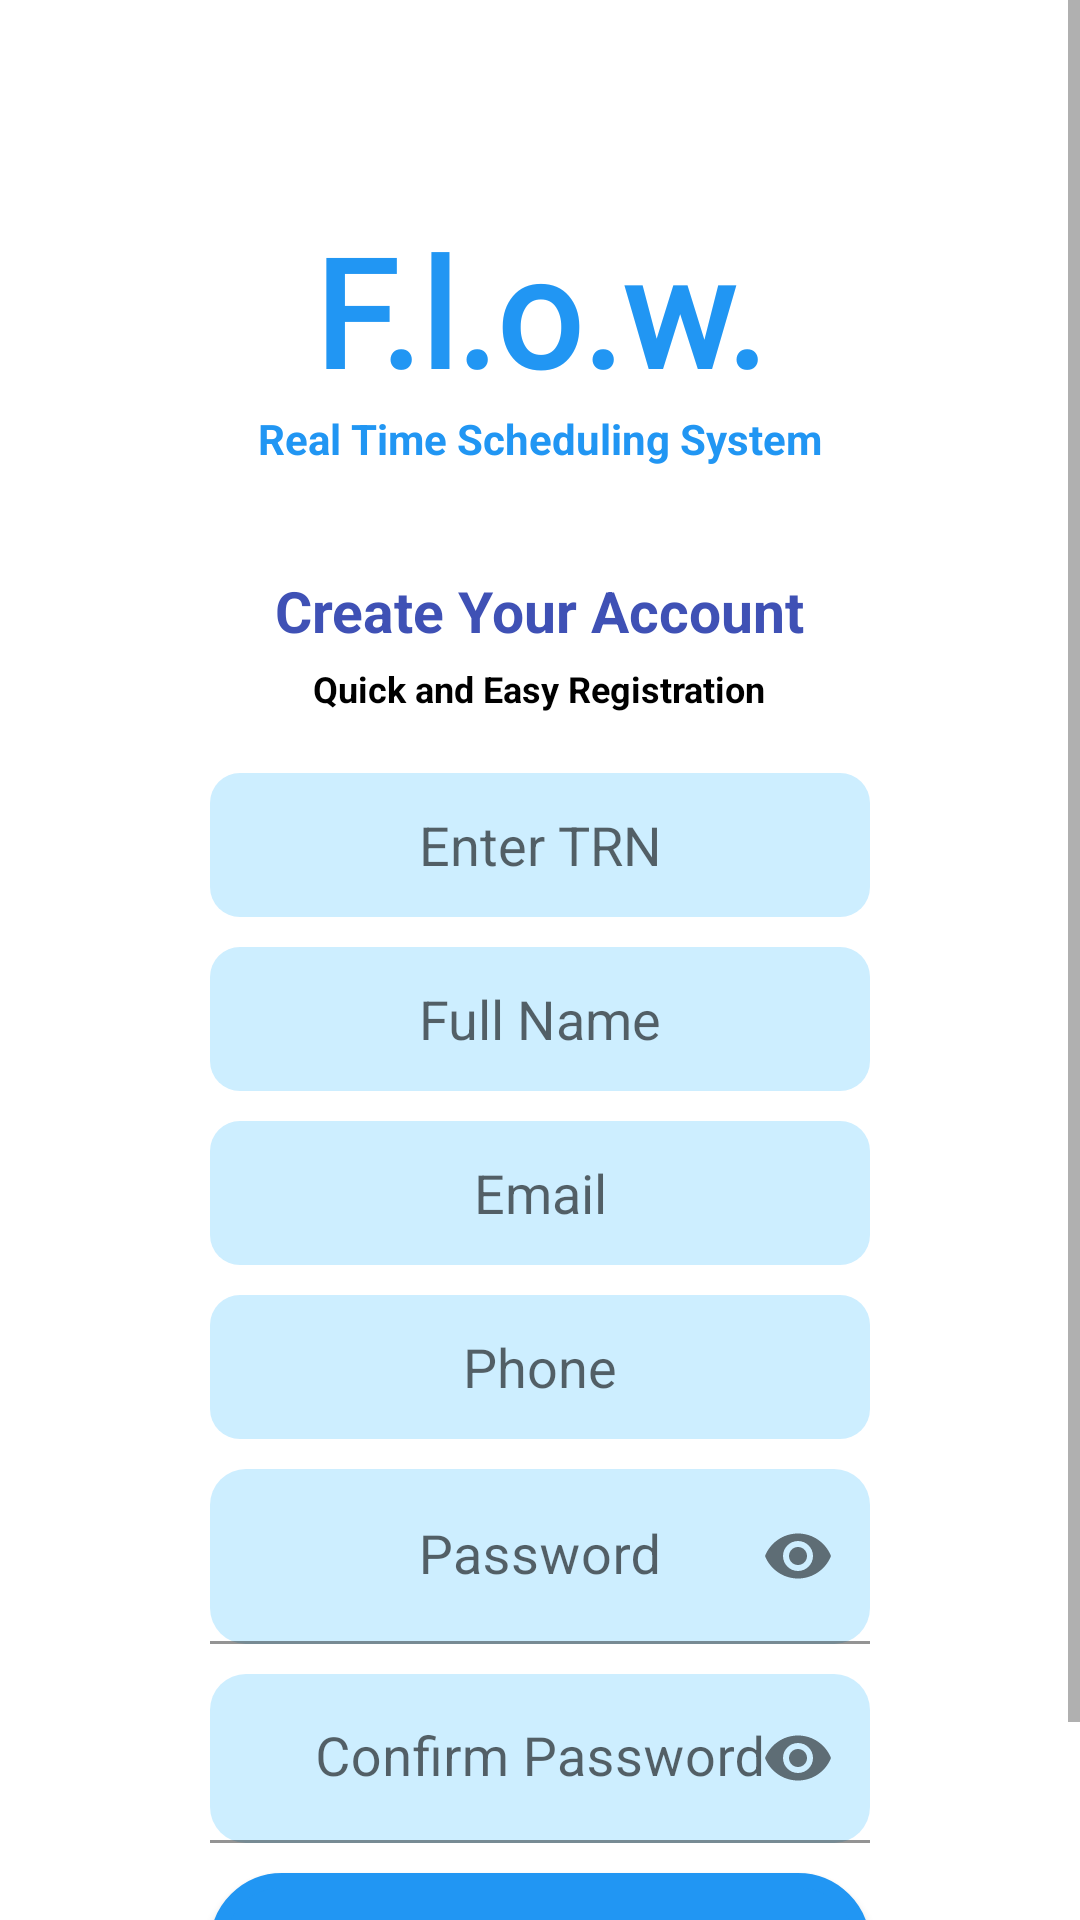

Reconstruct the res/layout file that produces this screen, plus the resources it refers to.
<!-- AndroidManifest.xml: application theme Theme.FlowApp -->
<!-- res/layout/register.xml -->
<?xml version="1.0" encoding="utf-8"?>
<ScrollView
    android:id="@+id/registrationScrollView"
    xmlns:android="http://schemas.android.com/apk/res/android"
    xmlns:app="http://schemas.android.com/apk/res-auto"
    android:layout_width="match_parent"
    android:layout_height="match_parent"
    android:fillViewport="true"
    android:scrollbars="vertical">
    <LinearLayout
        android:orientation="vertical"
        android:layout_width="match_parent"
        android:layout_height="wrap_content">
    <TextView
        android:text="@string/flow_name"
        android:fontFamily="@font/strategysidefont"
        android:textSize="50sp"
        android:textColor="@color/blue"
        android:textStyle="bold"
        android:id="@+id/FlowName"
        android:layout_gravity="center"
        android:layout_width="wrap_content"
        android:layout_height="wrap_content"
        android:layout_marginTop="70dp"
        />

    <TextView
        android:text="@string/real_time"
        android:textColor="@color/blue"
        android:textStyle="bold"
        android:id="@+id/real_time2"
        android:layout_gravity="center"
        android:layout_width="wrap_content"
        android:layout_height="wrap_content"
        />

    <TextView
        android:text="@string/createAcc"
        android:textColor="@color/dark_blue"
        android:textStyle="bold"
        android:id="@+id/createAcc"
        android:textSize="19sp"
        android:layout_gravity="center"
        android:layout_width="wrap_content"
        android:layout_height="wrap_content"
        android:layout_marginTop="35dp"
        android:layout_marginBottom="5dp"
        />

    <TextView
        android:text="@string/quickReg"
        android:textColor="@color/black"
        android:textStyle="bold"
        android:id="@+id/quickReg"
        android:textSize="12sp"
        android:layout_gravity="center"
        android:layout_width="wrap_content"
        android:layout_height="wrap_content"
        android:layout_marginBottom="20dp"
        />
    <EditText
        android:hint="@string/inputTRN"
        android:gravity="center"
        android:layout_width="wrap_content"
        android:layout_height="wrap_content"
        android:layout_gravity="center"
        android:id="@+id/trn"
        android:ems="10"
        android:autofillHints="name"
        android:inputType="textPersonName"
        android:minHeight="48dp"
        android:background="@drawable/input_fields_design"
        android:layout_marginBottom="10dp"
        />

    <EditText
        android:hint="@string/fullName"
        android:gravity="center"
        android:layout_width="wrap_content"
        android:layout_height="wrap_content"
        android:layout_gravity="center"
        android:id="@+id/name"
        android:ems="10"
        android:autofillHints="name"
        android:inputType="textPersonName"
        android:minHeight="48dp"
        android:background="@drawable/input_fields_design"
        android:layout_marginBottom="10dp"
        />



    <EditText
        android:hint="@string/email"
        android:gravity="center"
        android:layout_width="wrap_content"
        android:layout_height="wrap_content"
        android:layout_gravity="center"
        android:id="@+id/reg_email"
        android:ems="10"
        android:autofillHints="emailAddress"
        android:inputType="textEmailAddress"
        android:minHeight="48dp"
        android:background="@drawable/input_fields_design"
        android:layout_marginBottom="10dp"
        />


    <EditText
        android:hint="@string/phone"
        android:gravity="center"
        android:layout_width="wrap_content"
        android:layout_height="wrap_content"
        android:layout_gravity="center"
        android:id="@+id/reg_phone"
        android:ems="10"
        android:autofillHints="number"
        android:inputType="number"
        android:minHeight="48dp"
        android:background="@drawable/input_fields_design"
        android:layout_marginBottom="10dp"
        />

    <com.google.android.material.textfield.TextInputLayout
        android:id="@+id/passwordLayout"
        android:layout_width="220dp"
        android:layout_gravity="center"
        android:minHeight="48dp"
        android:layout_height="wrap_content"
        android:layout_marginBottom="10dp"
        app:endIconMode="password_toggle"
        app:boxBackgroundMode="filled"
        app:boxBackgroundColor="#CDEEFF"
        app:boxCornerRadiusTopStart="12dp"
        app:boxCornerRadiusTopEnd="12dp"
        app:boxCornerRadiusBottomStart="12dp"
        app:boxCornerRadiusBottomEnd="12dp">

        <com.google.android.material.textfield.TextInputEditText
            android:id="@+id/reg_password"
            android:layout_width="match_parent"
            android:layout_height="wrap_content"
            android:hint="Password"
            android:inputType="textPassword"
            android:gravity="center"
            android:textSize="18sp"
            />

    </com.google.android.material.textfield.TextInputLayout>

    <com.google.android.material.textfield.TextInputLayout
        android:id="@+id/passwordLayout2"
        android:layout_width="220dp"
        android:minHeight="48dp"
        android:layout_gravity="center"
        android:layout_height="wrap_content"
        app:endIconMode="password_toggle"
        app:boxBackgroundMode="filled"
        app:boxBackgroundColor="#CDEEFF"
        app:boxCornerRadiusTopStart="12dp"
        android:layout_marginBottom="10dp"
        app:boxCornerRadiusTopEnd="12dp"
        app:boxCornerRadiusBottomStart="12dp"
        app:boxCornerRadiusBottomEnd="12dp">

        <com.google.android.material.textfield.TextInputEditText
            android:id="@+id/reg_confirmPass"
            android:layout_width="match_parent"
            android:layout_height="wrap_content"
            android:hint="@string/confirmPass"
            android:inputType="textPassword"
            android:gravity="center"
            android:textSize="18sp"
            android:padding="16dp" />

    </com.google.android.material.textfield.TextInputLayout>

    <Button
        android:text="@string/register"
        android:layout_width="wrap_content"
        android:layout_height="wrap_content"
        android:layout_gravity="center"
        android:textColor="@color/white"
        android:textStyle="bold"
        android:id="@+id/registerBtn"
        android:background="@drawable/blue_round_corner_button"
        android:layout_marginBottom="10dp"
        />

    <TextView
        android:text="@string/accExist"
        android:id="@+id/accExist"
        android:layout_width="wrap_content"
        android:layout_height="wrap_content"
        android:layout_gravity="center"
        android:textColor="@color/dark_blue"
        android:textSize="12sp"
        android:textStyle="bold"
        android:layout_marginBottom="15dp"
        />
    </LinearLayout>

</ScrollView>
<!-- resources referenced by this layout -->
<resources>
  <color name="black">#FF000000</color>
  <color name="blue">#2196F3</color>
  <color name="dark_blue">#3F51B5</color>
  <color name="white">#FFFFFFFF</color>
  <!-- drawable blue_round_corner_button (drawable) -->
  <?xml version="1.0" encoding="utf-8"?>
  <shape xmlns:android="http://schemas.android.com/apk/res/android" android:shape="rectangle" >
      <corners
          android:radius="30dp"
          />
      <solid
          android:color="@color/blue"
          />
      <padding
          android:left="0dp"
          android:top="0dp"
          android:right="0dp"
          android:bottom="0dp"
          />
      <size
          android:width="220dp"
          android:height="40dp"
          />
      <stroke
          android:width="5dp"
          android:color="#2196F3"
          />
  </shape>
  <!-- drawable input_fields_design (drawable) -->
  <?xml version="1.0" encoding="utf-8"?>
  <shape xmlns:android="http://schemas.android.com/apk/res/android"
      android:shape="rectangle">
      <corners
          android:radius="10dp"
          />
      <solid android:color="@color/input_field"/>
      <padding
          android:left="0dp"
          android:top="0dp"
          android:right="0dp"
          android:bottom="0dp" />
      <size
          android:width="220dp"
          android:height="30dp" />
      <stroke
          android:width="0dp"
          android:color="#7693B3"
          />
  
  </shape>
  <string name="accExist">Already have an account? Login Here</string>
  <string name="confirmPass">Confirm Password</string>
  <string name="createAcc">Create Your Account</string>
  <string name="email">Email</string>
  <string name="flow_name">F.l.o.w.</string>
  <string name="fullName">Full Name</string>
  <string name="inputTRN">Enter TRN</string>
  <string name="phone">Phone</string>
  <string name="quickReg">Quick and Easy Registration</string>
  <string name="real_time">Real Time Scheduling System</string>
  <string name="register">Register</string>
  <style name="Theme.FlowApp" parent="Theme.MaterialComponents.Light.NoActionBar">
          <item name="colorPrimary">@color/dark_blue</item>
          <item name="colorPrimaryVariant">@color/dark_blue</item>
      </style>
  <color name="input_field">#CDEEFF</color>
</resources>
